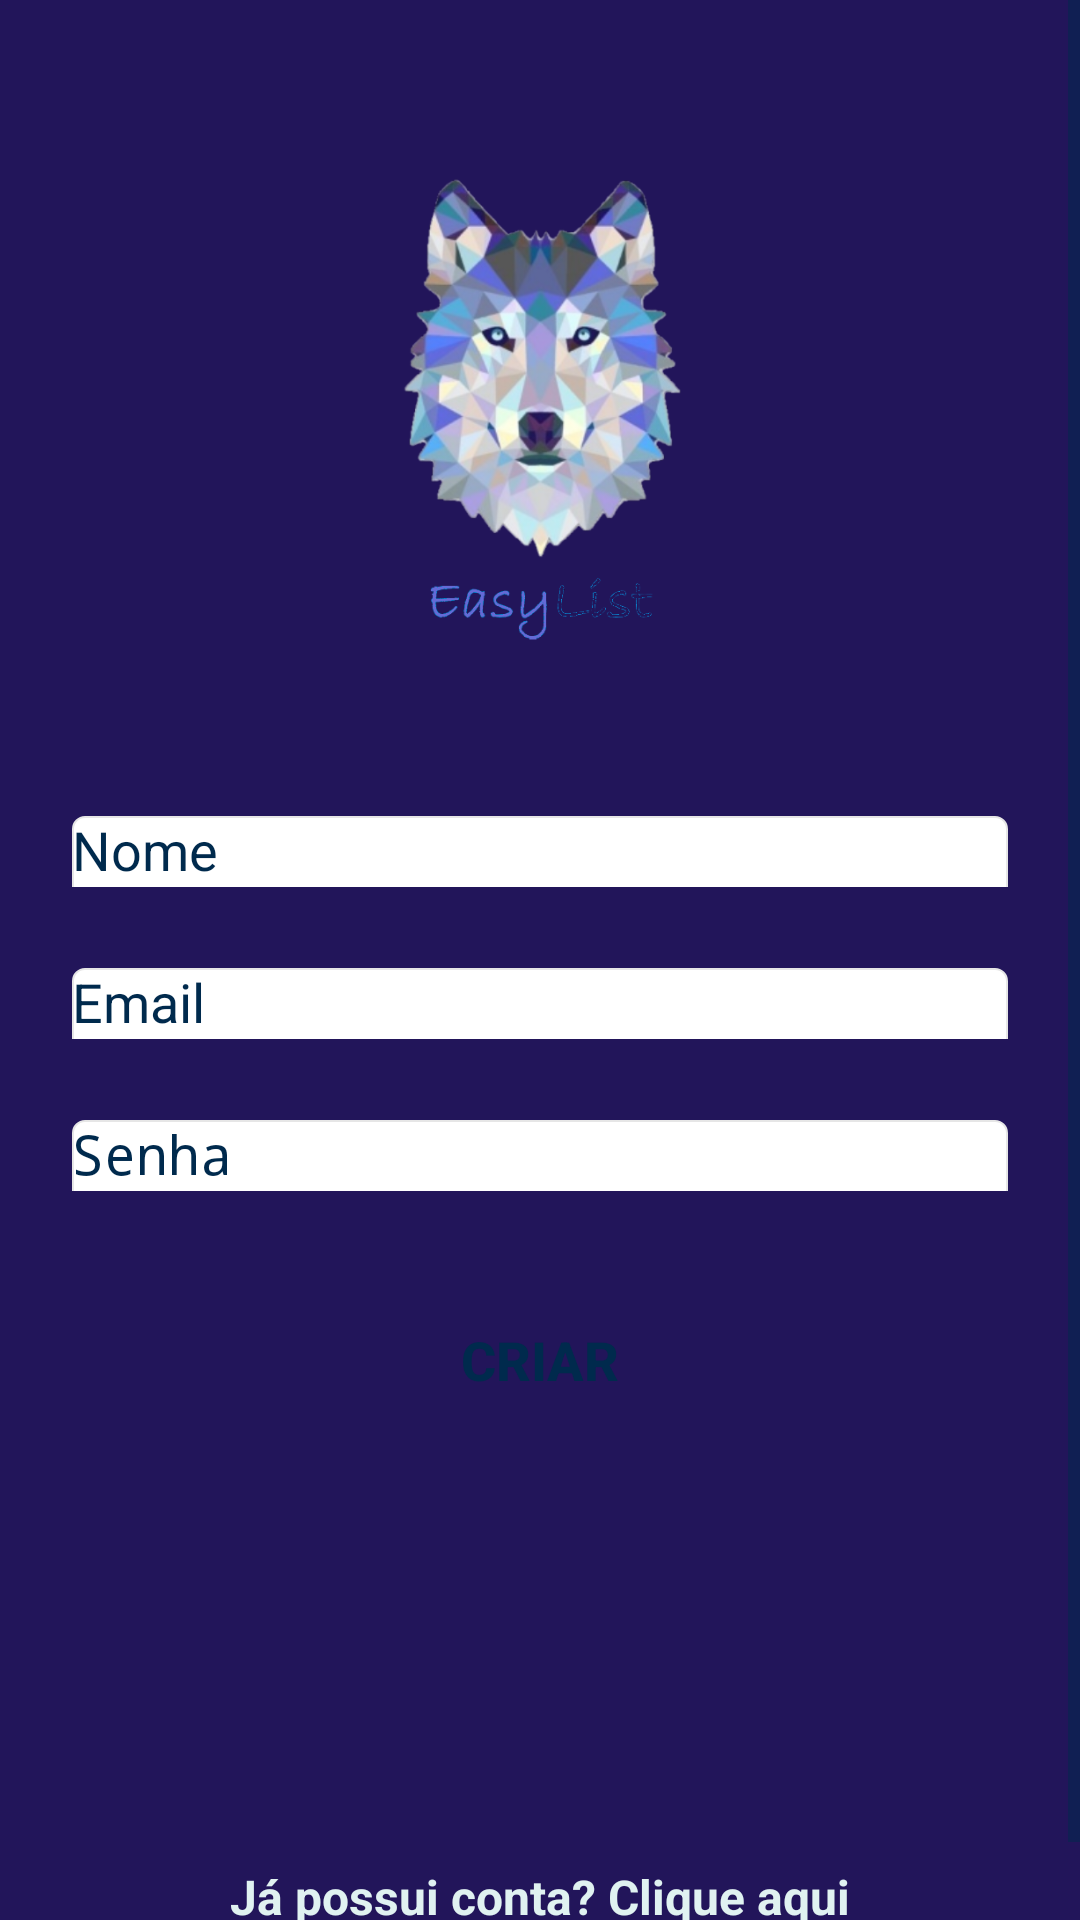

Produce the Android XML layout that renders to this screen, including the resource entries it uses.
<!-- AndroidManifest.xml: activity theme AppTheme.Dark -->
<!-- res/layout/activity_signup.xml -->
<?xml version="1.0" encoding="utf-8"?>
<ScrollView
    xmlns:android="http://schemas.android.com/apk/res/android"
    android:layout_width="fill_parent"
    android:layout_height="fill_parent"
    android:fitsSystemWindows="true"
    android:background="@drawable/back"
    android:fillViewport="false">

    <LinearLayout
        android:layout_width="match_parent"
        android:layout_height="wrap_content"
        android:orientation="vertical"
        android:paddingLeft="24dp"
        android:paddingRight="24dp"
        android:paddingTop="56dp"
        android:weightSum="1">

        <ImageView
            android:id="@+id/imageView4"
            android:layout_width="256dp"
            android:layout_height="173dp"
            android:layout_gravity="center_horizontal"
            android:layout_marginBottom="24dp"
            android:src="@drawable/logo2" />

        
        <android.support.design.widget.TextInputLayout
            android:layout_width="match_parent"
            android:layout_height="match_parent"
            android:layout_marginBottom="8dp"
            android:layout_marginTop="8dp"
            android:layout_weight="0.08">

            <EditText
                android:id="@+id/input_name"
                android:layout_width="match_parent"
                android:layout_height="wrap_content"
                android:background="@drawable/group_top"
                android:hint="Nome"
                android:inputType="textCapWords"
                android:textColor="@color/colorPrimary" />
        </android.support.design.widget.TextInputLayout>

        
        <android.support.design.widget.TextInputLayout
            android:layout_width="match_parent"
            android:layout_height="wrap_content"
            android:layout_marginBottom="8dp"
            android:layout_marginTop="8dp"
            android:layout_weight="0.02">

            <EditText
                android:id="@+id/input_email"
                android:layout_width="match_parent"
                android:layout_height="wrap_content"
                android:background="@drawable/group_top"
                android:hint="Email"
                android:inputType="textEmailAddress"
                android:textColor="@color/colorPrimary" />
        </android.support.design.widget.TextInputLayout>

        
        <android.support.design.widget.TextInputLayout
            android:layout_width="match_parent"
            android:layout_height="wrap_content"
            android:layout_marginBottom="8dp"
            android:layout_marginTop="8dp">

            <EditText
                android:id="@+id/input_password"
                android:layout_width="match_parent"
                android:layout_height="wrap_content"
                android:background="@drawable/group_top"
                android:hint="Senha"
                android:inputType="textPassword"
                android:textColor="@color/colorPrimary" />
        </android.support.design.widget.TextInputLayout>

        
        <android.support.v7.widget.AppCompatButton
            android:id="@+id/btn_signup"
            style="@style/Widget.AppCompat.Button.Borderless"
            android:layout_width="fill_parent"
            android:layout_height="wrap_content"
            android:layout_marginBottom="24dp"
            android:layout_marginTop="24dp"
            android:padding="12dp"
            android:text="Criar"
            android:textColor="@color/colorPrimary"
            android:textSize="18sp"
            android:textStyle="bold" />

        <TextView
            android:id="@+id/link_login"
            android:layout_width="fill_parent"
            android:layout_height="wrap_content"
            android:layout_marginBottom="24dp"
            android:layout_marginTop="120dp"
            android:layout_weight="0.17"
            android:gravity="center"
            android:text="Já possui conta? Clique aqui"
            android:textColor="@color/background"
            android:textSize="16dip"
            android:textStyle="bold" />

    </LinearLayout>
</ScrollView>
<!-- resources referenced by this layout -->
<resources>
  <color name="background">#e0f2f1</color>
  <color name="colorPrimary">#002a4d</color>
  <!-- drawable group_top (drawable) -->
  <?xml version="1.0" encoding="utf-8"?>
  <inset android:insetBottom="-2px" xmlns:android="http://schemas.android.com/apk/res/android">
      <selector>
          <item android:state_pressed="true">
              <shape android:shape="rectangle">
                  <corners  android:topLeftRadius="4dip"
                      android:topRightRadius="4dip"
                      android:bottomLeftRadius="0dip"
                      android:bottomRightRadius="0dip" />
                  <gradient android:startColor="#FF058bf5" android:endColor="#FF015ee6" android:angle="270" />
                  <stroke android:width="2px" android:color="#E6E6E6" />
              </shape>
          </item>
          <item>
              <shape android:shape="rectangle">
                  <corners  android:topLeftRadius="4dip"
                      android:topRightRadius="4dip"
                      android:bottomLeftRadius="0dip"
                      android:bottomRightRadius="0dip" />
                  <solid android:color="#FFFFFFFF" />
                  <stroke android:width="2px" android:color="#E6E6E6" />
              </shape>
          </item>
      </selector>
  </inset>
  <!-- drawable logo2: png bitmap (drawable, 205603 bytes) -->
  <style name="AppTheme.Dark" parent="Theme.AppCompat.NoActionBar">
          <item name="colorPrimary">@color/primary</item>
          <item name="colorPrimaryDark">@color/primary</item>
          <item name="colorAccent">@color/accent</item>
  
          <item name="android:windowBackground">@color/primary</item>
  
          <item name="colorControlNormal">@color/colorPrimary</item>
          <item name="colorControlActivated">@color/colorPrimary</item>
          <item name="colorControlHighlight">@color/colorPrimary</item>
          <item name="android:textColorHint">@color/colorPrimary</item>
  
          <item name="colorButtonNormal">@color/background</item>
          <item name="android:colorButtonNormal">@color/colorPrimary</item>
      </style>
  <color name="primary">#22155a</color>
  <color name="accent">#00BFA5</color>
</resources>
